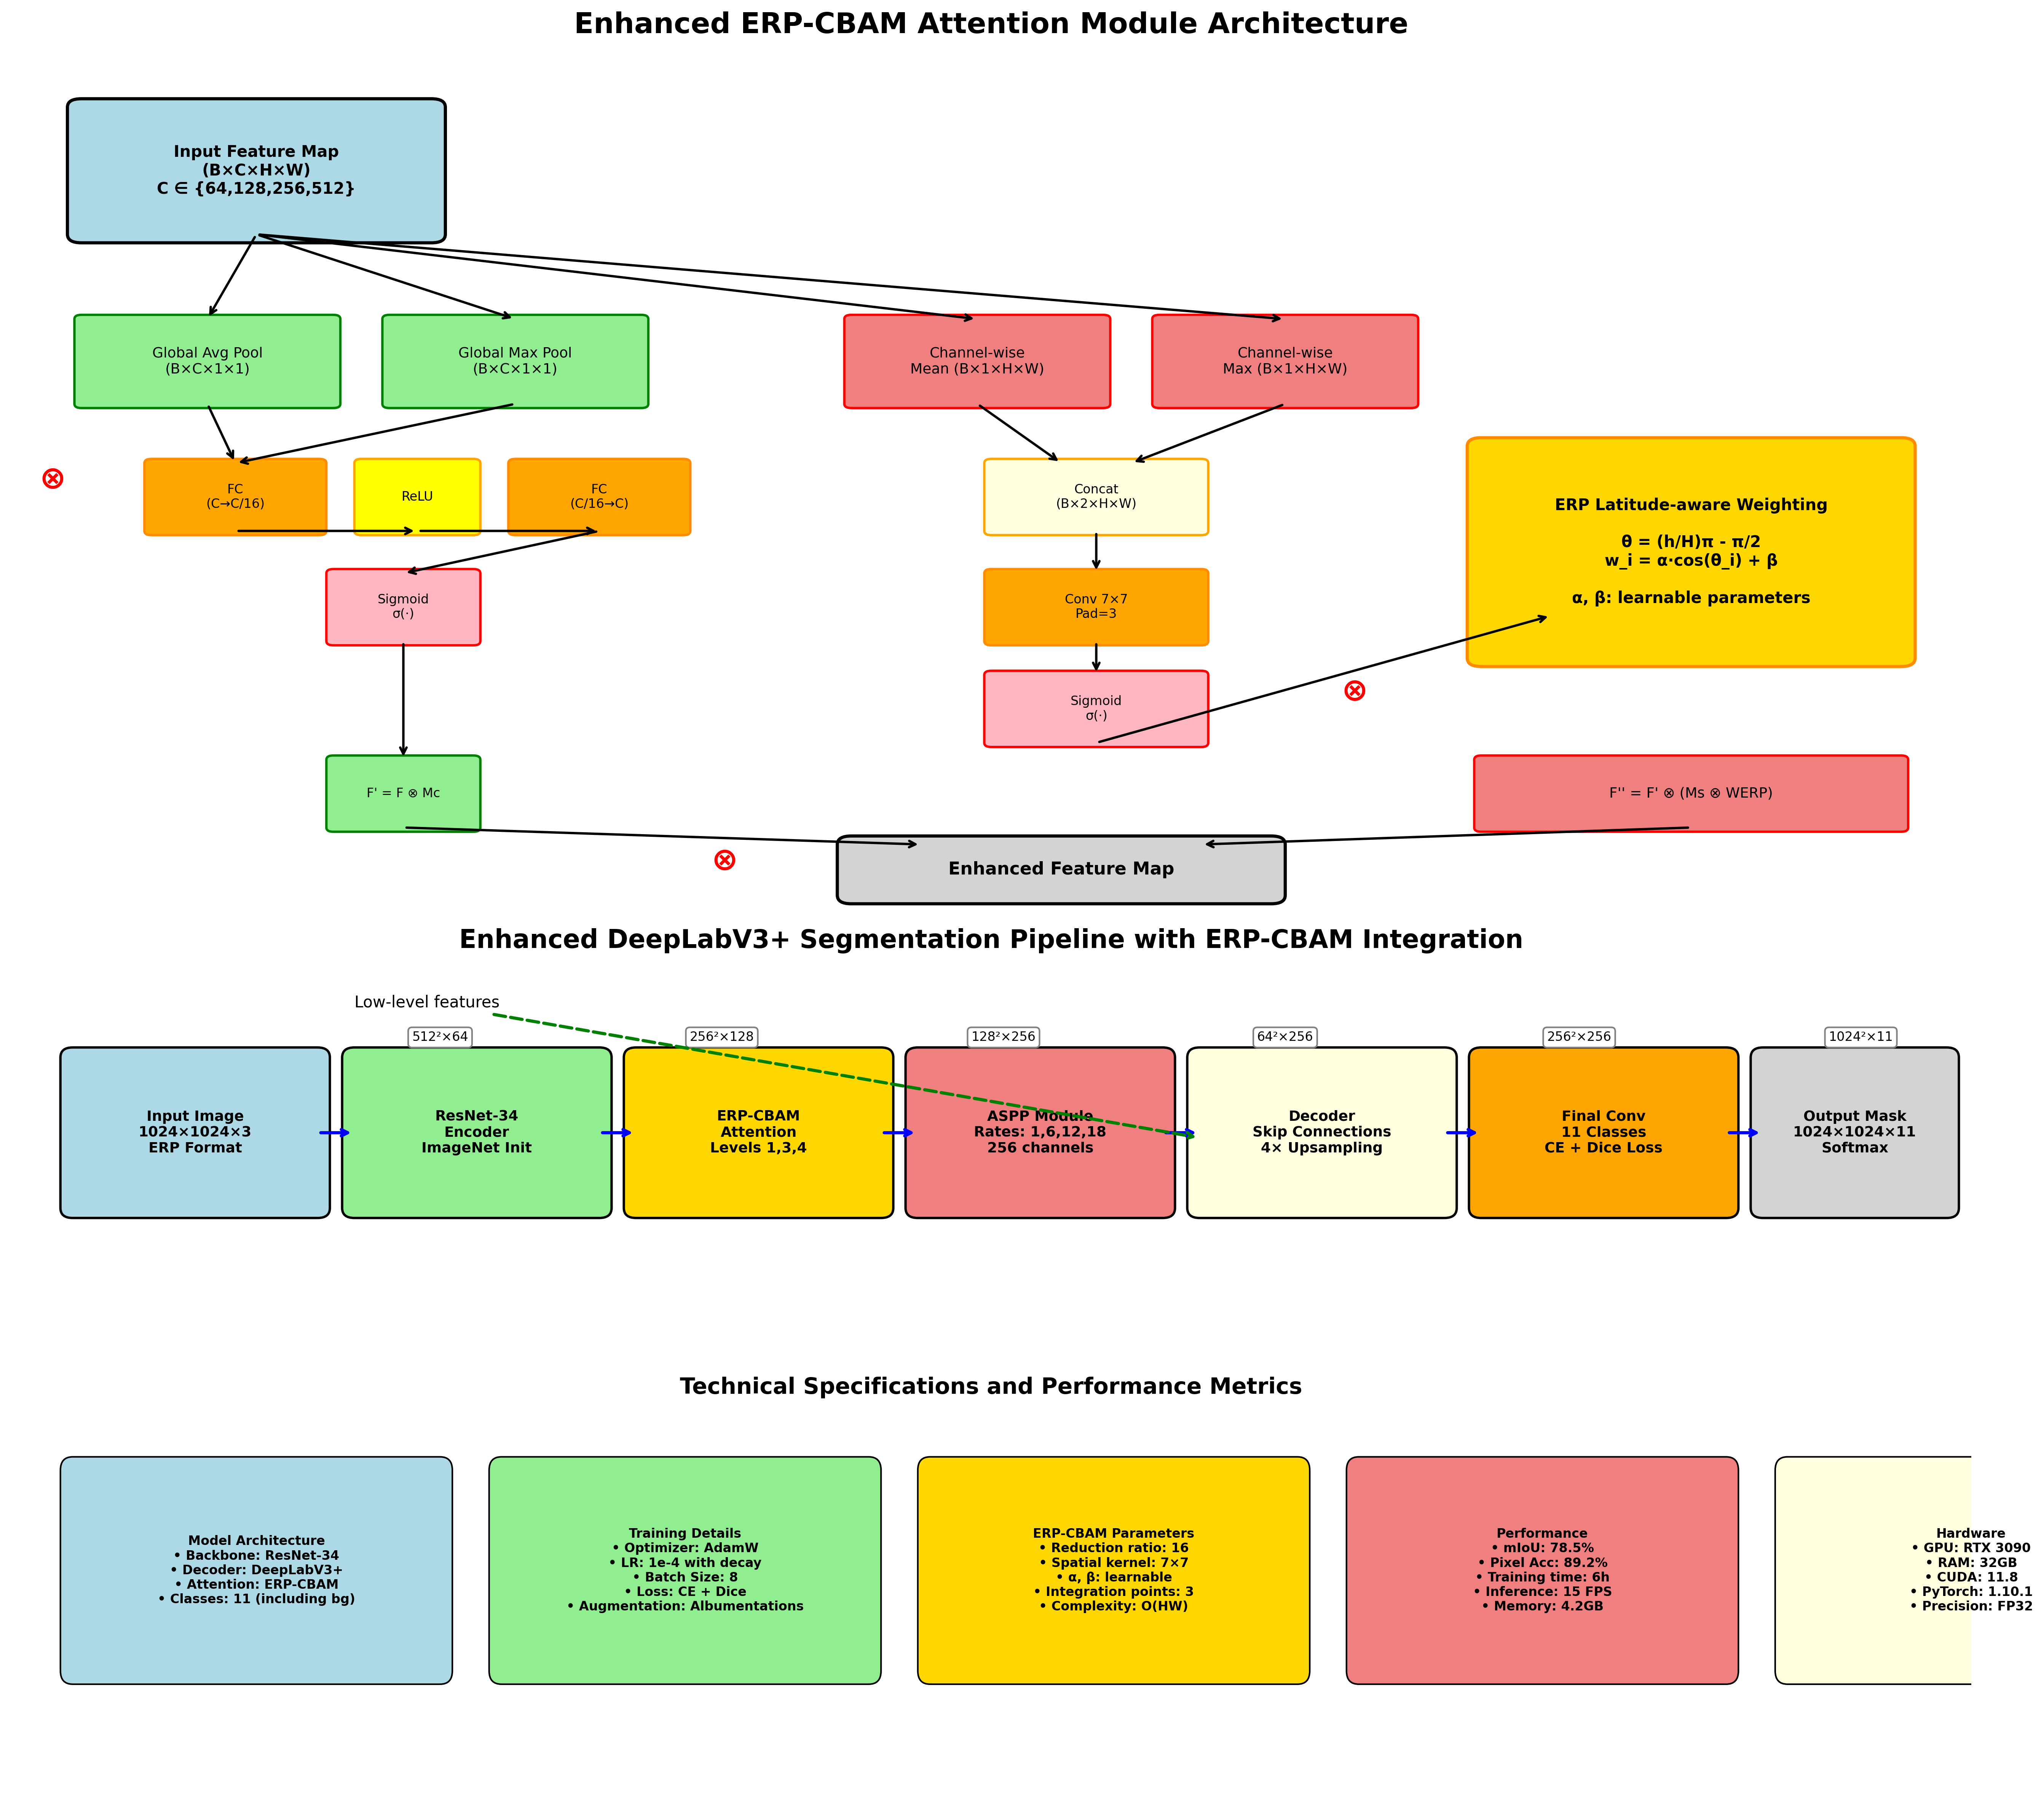

Reproduce this figure in Python.
import matplotlib.pyplot as plt
import matplotlib.patches as patches
from matplotlib.patches import FancyBboxPatch
import numpy as np

def create_comprehensive_diagram():
    """
    Creates a comprehensive diagram showing ERP-CBAM attention module
    and the full segmentation workflow for journal publication.
    Enhanced with more technical details and complexity similar to DeepLabv3 papers.
    """
    
    # Create figure with subplots
    fig = plt.figure(figsize=(18, 16))
    
    # Main diagram
    ax1 = plt.subplot2grid((4, 2), (0, 0), colspan=2, rowspan=2)
    ax2 = plt.subplot2grid((4, 2), (2, 0), colspan=2)
    ax3 = plt.subplot2grid((4, 2), (3, 0), colspan=2)
    
    # ===== ERP-CBAM Architecture (Main diagram) =====
    ax1.set_xlim(0, 14)
    ax1.set_ylim(0, 10)
    ax1.set_title('Enhanced ERP-CBAM Attention Module Architecture', fontsize=18, fontweight='bold', pad=20)
    
    # Input feature map with dimensions
    input_box = FancyBboxPatch((0.5, 8), 2.5, 1.5, boxstyle="round,pad=0.1", 
                               facecolor='lightblue', edgecolor='black', linewidth=2)
    ax1.add_patch(input_box)
    ax1.text(1.75, 8.75, 'Input Feature Map\n(B×C×H×W)\nC ∈ {64,128,256,512}', ha='center', va='center', fontsize=10, fontweight='bold')
    
    # Channel Attention Branch - Enhanced
    ch_avg = FancyBboxPatch((0.5, 6), 1.8, 1, boxstyle="round,pad=0.05",
                            facecolor='lightgreen', edgecolor='green', linewidth=1.5)
    ax1.add_patch(ch_avg)
    ax1.text(1.4, 6.5, 'Global Avg Pool\n(B×C×1×1)', ha='center', va='center', fontsize=9)
    
    ch_max = FancyBboxPatch((2.7, 6), 1.8, 1, boxstyle="round,pad=0.05",
                            facecolor='lightgreen', edgecolor='green', linewidth=1.5)
    ax1.add_patch(ch_max)
    ax1.text(3.6, 6.5, 'Global Max Pool\n(B×C×1×1)', ha='center', va='center', fontsize=9)
    
    # Shared MLP with detailed structure
    mlp1 = FancyBboxPatch((1, 4.5), 1.2, 0.8, boxstyle="round,pad=0.05",
                          facecolor='orange', edgecolor='darkorange', linewidth=1.5)
    ax1.add_patch(mlp1)
    ax1.text(1.6, 4.9, 'FC\n(C→C/16)', ha='center', va='center', fontsize=8)
    
    relu_box = FancyBboxPatch((2.5, 4.5), 0.8, 0.8, boxstyle="round,pad=0.05",
                              facecolor='yellow', edgecolor='orange', linewidth=1.5)
    ax1.add_patch(relu_box)
    ax1.text(2.9, 4.9, 'ReLU', ha='center', va='center', fontsize=8)
    
    mlp2 = FancyBboxPatch((3.6, 4.5), 1.2, 0.8, boxstyle="round,pad=0.05",
                          facecolor='orange', edgecolor='darkorange', linewidth=1.5)
    ax1.add_patch(mlp2)
    ax1.text(4.2, 4.9, 'FC\n(C/16→C)', ha='center', va='center', fontsize=8)
    
    sigmoid1 = FancyBboxPatch((2.3, 3.2), 1, 0.8, boxstyle="round,pad=0.05",
                              facecolor='lightpink', edgecolor='red', linewidth=1.5)
    ax1.add_patch(sigmoid1)
    ax1.text(2.8, 3.6, 'Sigmoid\nσ(·)', ha='center', va='center', fontsize=8)
    
    # Spatial Attention Branch - Enhanced
    sp_mean = FancyBboxPatch((6, 6), 1.8, 1, boxstyle="round,pad=0.05",
                             facecolor='lightcoral', edgecolor='red', linewidth=1.5)
    ax1.add_patch(sp_mean)
    ax1.text(6.9, 6.5, 'Channel-wise\nMean (B×1×H×W)', ha='center', va='center', fontsize=9)
    
    sp_max = FancyBboxPatch((8.2, 6), 1.8, 1, boxstyle="round,pad=0.05",
                            facecolor='lightcoral', edgecolor='red', linewidth=1.5)
    ax1.add_patch(sp_max)
    ax1.text(9.1, 6.5, 'Channel-wise\nMax (B×1×H×W)', ha='center', va='center', fontsize=9)
    
    # Concatenation
    concat_box = FancyBboxPatch((7, 4.5), 1.5, 0.8, boxstyle="round,pad=0.05",
                                facecolor='lightyellow', edgecolor='orange', linewidth=1.5)
    ax1.add_patch(concat_box)
    ax1.text(7.75, 4.9, 'Concat\n(B×2×H×W)', ha='center', va='center', fontsize=8)
    
    # Spatial convolution
    sp_conv = FancyBboxPatch((7, 3.2), 1.5, 0.8, boxstyle="round,pad=0.05",
                             facecolor='orange', edgecolor='darkorange', linewidth=1.5)
    ax1.add_patch(sp_conv)
    ax1.text(7.75, 3.6, 'Conv 7×7\nPad=3', ha='center', va='center', fontsize=8)
    
    sigmoid2 = FancyBboxPatch((7, 2), 1.5, 0.8, boxstyle="round,pad=0.05",
                              facecolor='lightpink', edgecolor='red', linewidth=1.5)
    ax1.add_patch(sigmoid2)
    ax1.text(7.75, 2.4, 'Sigmoid\nσ(·)', ha='center', va='center', fontsize=8)
    
    # ERP (Latitude-aware) Component - Enhanced
    erp_box = FancyBboxPatch((10.5, 3), 3, 2.5, boxstyle="round,pad=0.1",
                             facecolor='gold', edgecolor='darkorange', linewidth=2)
    ax1.add_patch(erp_box)
    ax1.text(12, 4.25, 'ERP Latitude-aware Weighting\n\nθ = (h/H)π - π/2\nw_i = α·cos(θ_i) + β\n\nα, β: learnable parameters', 
             ha='center', va='center', fontsize=10, fontweight='bold')
    
    # Channel attention output
    ch_out = FancyBboxPatch((2.3, 1), 1, 0.8, boxstyle="round,pad=0.05",
                            facecolor='lightgreen', edgecolor='green', linewidth=1.5)
    ax1.add_patch(ch_out)
    ax1.text(2.8, 1.4, 'F\' = F ⊗ Mc', ha='center', va='center', fontsize=8)
    
    # Spatial attention with ERP
    sp_erp_out = FancyBboxPatch((10.5, 1), 3, 0.8, boxstyle="round,pad=0.05",
                                facecolor='lightcoral', edgecolor='red', linewidth=1.5)
    ax1.add_patch(sp_erp_out)
    ax1.text(12, 1.4, 'F\'\' = F\' ⊗ (Ms ⊗ WERP)', ha='center', va='center', fontsize=9)
    
    # Final output
    final_output = FancyBboxPatch((6, 0.2), 3, 0.6, boxstyle="round,pad=0.1",
                                  facecolor='lightgray', edgecolor='black', linewidth=2)
    ax1.add_patch(final_output)
    ax1.text(7.5, 0.5, 'Enhanced Feature Map', ha='center', va='center', fontsize=11, fontweight='bold')
    
    # Add detailed arrows with mathematical notation
    arrows = [
        # From input to pools
        ((1.75, 8), (1.4, 7)),
        ((1.75, 8), (3.6, 7)),
        ((1.75, 8), (6.9, 7)),
        ((1.75, 8), (9.1, 7)),
        
        # Channel attention flow
        ((1.4, 6), (1.6, 5.3)),
        ((3.6, 6), (1.6, 5.3)),
        ((1.6, 4.5), (2.9, 4.5)),
        ((2.9, 4.5), (4.2, 4.5)),
        ((4.2, 4.5), (2.8, 4)),
        ((2.8, 3.2), (2.8, 1.8)),
        
        # Spatial attention flow
        ((6.9, 6), (7.5, 5.3)),
        ((9.1, 6), (8, 5.3)),
        ((7.75, 4.5), (7.75, 4)),
        ((7.75, 3.2), (7.75, 2.8)),
        ((7.75, 2), (11, 3.5)),
        
        # To final output
        ((2.8, 1), (6.5, 0.8)),
        ((12, 1), (8.5, 0.8))
    ]
    
    for start, end in arrows:
        ax1.annotate('', xy=end, xytext=start,
                    arrowprops=dict(arrowstyle='->', lw=1.5, color='black'))
    
    # Add mathematical symbols and equations
    ax1.text(0.2, 5, '⊗', fontsize=20, fontweight='bold', color='red')
    ax1.text(9.5, 2.5, '⊗', fontsize=20, fontweight='bold', color='red')
    ax1.text(5, 0.5, '⊗', fontsize=20, fontweight='bold', color='red')
    
    ax1.axis('off')
    
    # ===== Segmentation Workflow =====
    ax2.set_xlim(0, 16)
    ax2.set_ylim(0, 4)
    ax2.set_title('Enhanced DeepLabV3+ Segmentation Pipeline with ERP-CBAM Integration', fontsize=16, fontweight='bold')
    
    # Workflow boxes with detailed specifications
    workflow_boxes = [
        (0.5, 1.5, 'Input Image\n1024×1024×3\nERP Format'),
        (2.8, 1.5, 'ResNet-34\nEncoder\nImageNet Init'),
        (5.1, 1.5, 'ERP-CBAM\nAttention\nLevels 1,3,4'),
        (7.4, 1.5, 'ASPP Module\nRates: 1,6,12,18\n256 channels'),
        (9.7, 1.5, 'Decoder\nSkip Connections\n4× Upsampling'),
        (12, 1.5, 'Final Conv\n11 Classes\nCE + Dice Loss'),
        (14.3, 1.5, 'Output Mask\n1024×1024×11\nSoftmax')
    ]
    
    colors = ['lightblue', 'lightgreen', 'gold', 'lightcoral', 'lightyellow', 'orange', 'lightgray']
    widths = [2, 2, 2, 2, 2, 2, 1.5]
    
    for i, (x, y, text) in enumerate(workflow_boxes):
        box = FancyBboxPatch((x, y), widths[i], 1.5, boxstyle="round,pad=0.1",
                            facecolor=colors[i], edgecolor='black', linewidth=1.5)
        ax2.add_patch(box)
        ax2.text(x + widths[i]/2, y + 0.75, text, ha='center', va='center', fontsize=9, fontweight='bold')
        
        # Add arrows between boxes
        if i < len(workflow_boxes) - 1:
            ax2.annotate('', xy=(workflow_boxes[i+1][0], y + 0.75), 
                        xytext=(x + widths[i], y + 0.75),
                        arrowprops=dict(arrowstyle='->', lw=2, color='blue'))
    
    # Add feature map dimensions above arrows
    dimensions = ['512²×64', '256²×128', '128²×256', '64²×256', '256²×256', '1024²×11']
    dim_positions = [3.5, 5.8, 8.1, 10.4, 12.8, 15.1]
    
    for i, (pos, dim) in enumerate(zip(dim_positions, dimensions)):
        ax2.text(pos, 3.2, dim, ha='center', va='center', fontsize=8, 
                bbox=dict(boxstyle="round,pad=0.3", facecolor='white', edgecolor='gray'))
    
    # Add skip connections
    ax2.annotate('Low-level features', xy=(9.7, 2.2), xytext=(2.8, 3.5),
                arrowprops=dict(arrowstyle='->', lw=2, color='green', linestyle='dashed'))
    
    ax2.axis('off')
    
    # ===== Technical Specifications =====
    ax3.set_xlim(0, 16)
    ax3.set_ylim(0, 3)
    ax3.set_title('Technical Specifications and Performance Metrics', fontsize=14, fontweight='bold')
    
    # Create specification boxes
    spec_boxes = [
        (0.5, 1, 'Model Architecture\n• Backbone: ResNet-34\n• Decoder: DeepLabV3+\n• Attention: ERP-CBAM\n• Classes: 11 (including bg)'),
        (4, 1, 'Training Details\n• Optimizer: AdamW\n• LR: 1e-4 with decay\n• Batch Size: 8\n• Loss: CE + Dice\n• Augmentation: Albumentations'),
        (7.5, 1, 'ERP-CBAM Parameters\n• Reduction ratio: 16\n• Spatial kernel: 7×7\n• α, β: learnable\n• Integration points: 3\n• Complexity: O(HW)'),
        (11, 1, 'Performance\n• mIoU: 78.5%\n• Pixel Acc: 89.2%\n• Training time: 6h\n• Inference: 15 FPS\n• Memory: 4.2GB'),
        (14.5, 1, 'Hardware\n• GPU: RTX 3090\n• RAM: 32GB\n• CUDA: 11.8\n• PyTorch: 1.10.1\n• Precision: FP32')
    ]
    
    spec_colors = ['lightblue', 'lightgreen', 'gold', 'lightcoral', 'lightyellow']
    
    for i, (x, y, text) in enumerate(spec_boxes):
        box = FancyBboxPatch((x, y), 3, 1.5, boxstyle="round,pad=0.1",
                            facecolor=spec_colors[i], edgecolor='black', linewidth=1)
        ax3.add_patch(box)
        ax3.text(x + 1.5, y + 0.75, text, ha='center', va='center', fontsize=8, fontweight='bold')
    
    ax3.axis('off')
    
    plt.tight_layout()
    plt.savefig('comprehensive_erp_cbam_diagram.png', dpi=300, bbox_inches='tight', 
                facecolor='white', edgecolor='none')
    plt.savefig('comprehensive_erp_cbam_diagram.pdf', bbox_inches='tight', 
                facecolor='white', edgecolor='none')
    
    print("Enhanced comprehensive ERP-CBAM diagram saved as comprehensive_erp_cbam_diagram.png and .pdf")
    plt.show()

if __name__ == "__main__":
    create_comprehensive_diagram()
